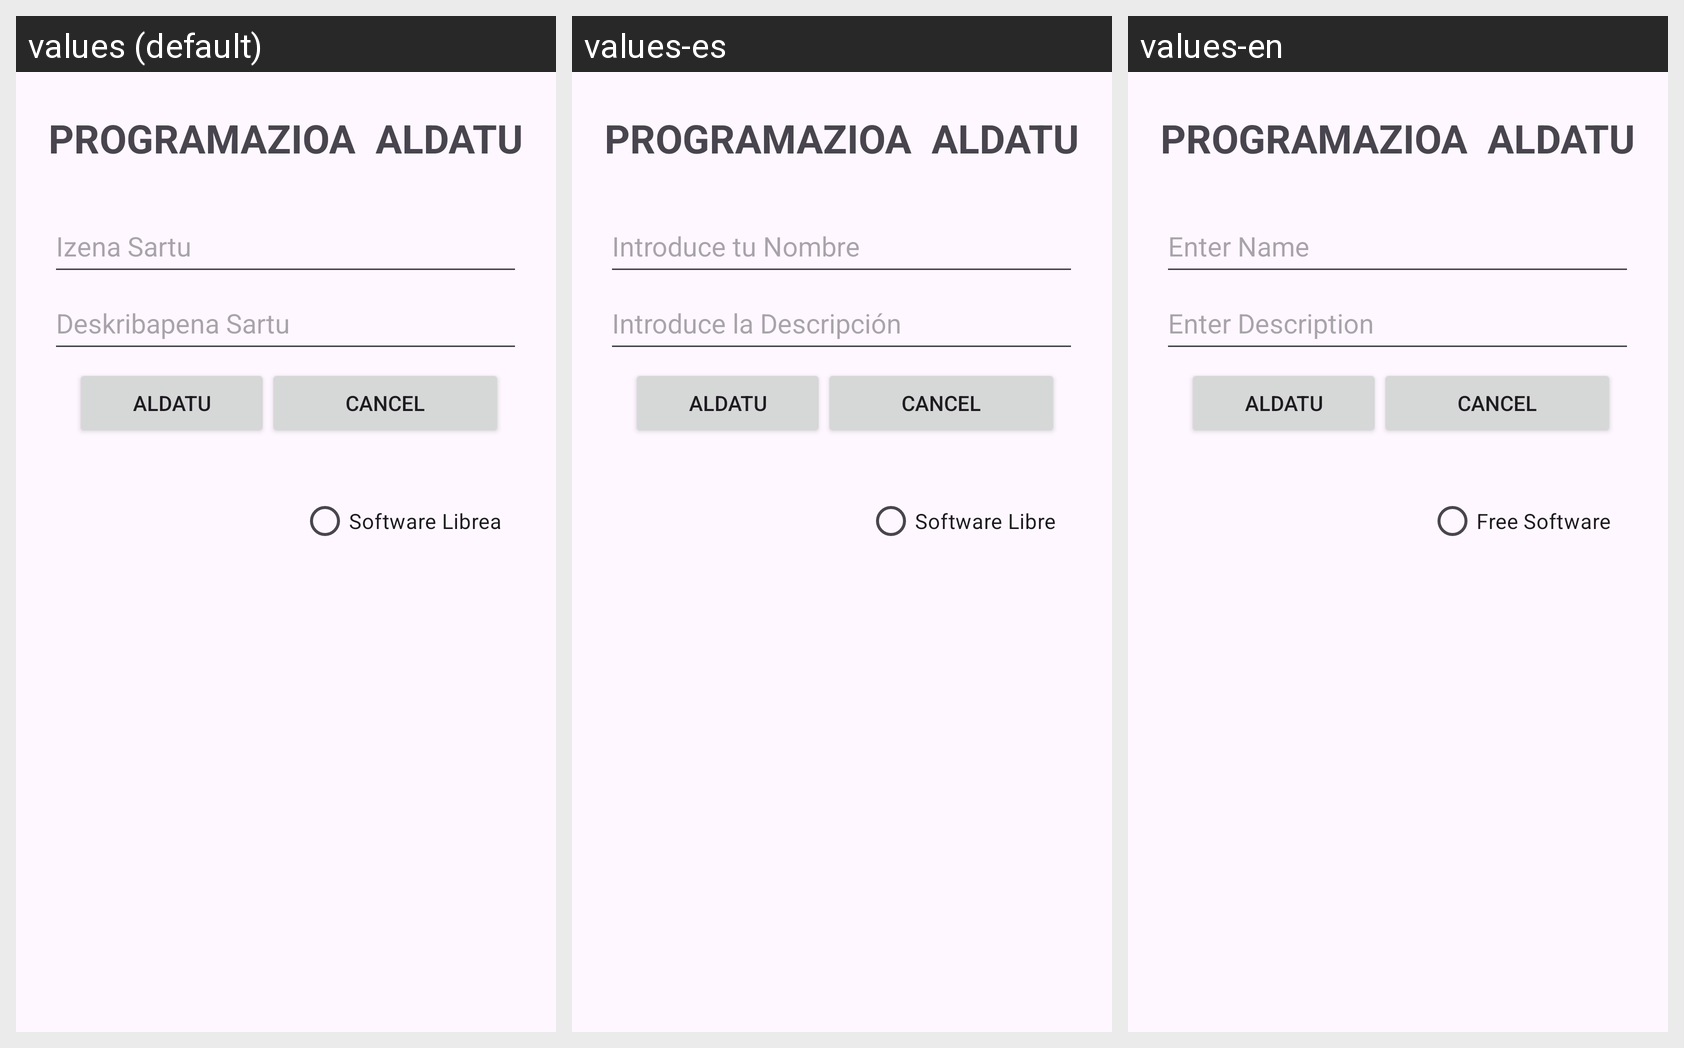

For this localized Android screen grid, give each drawn string resource with its value in every locale shown.
Android screen res/layout/activity_update.xml rendered under 3 locales, left to right: values (default), values-es, values-en. Device: Nexus 5 (rendered at 1080×1920; each locale shown at half size, 540×960, under a caption strip naming it); theme Theme.SQLAriketa.
Strings drawn on this screen, with the default value and each locale's value (text and hints the layout hard-codes, and strings that could not be matched under every locale, appear in the picture but are not listed):

Izena_hint
  values: Izena Sartu
  values-es: Introduce tu Nombre
  values-en: Enter Name

Desk_hint
  values: Deskribapena Sartu
  values-es: Introduce la Descripción
  values-en: Enter Description

softwareLibrea
  values: Software Librea
  values-es: Software Libre
  values-en: Free Software
